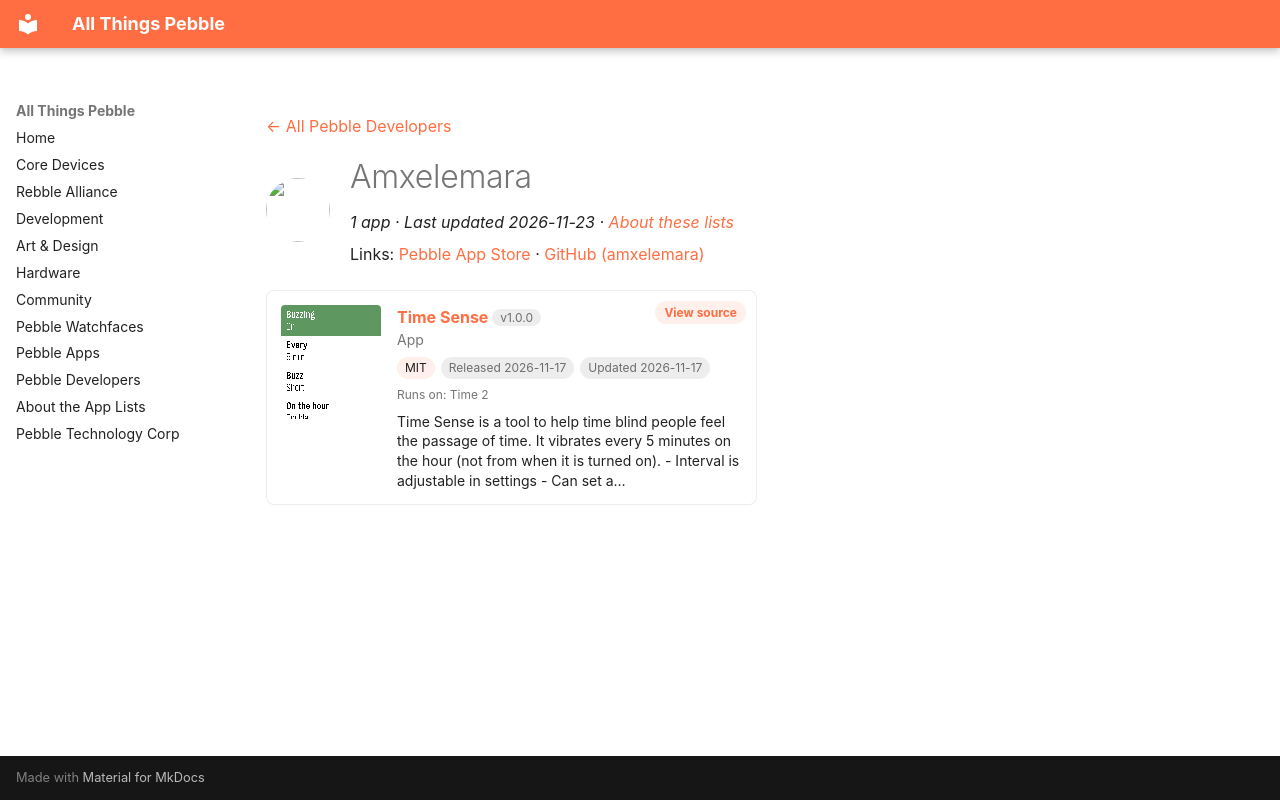

repository: saltedlolly/all-things-pebble · page: developers/amxelemara.html · generator: mkdocs

---
title: "Amxelemara"
hide:
  - toc
---

<!-- Generated by scripts/update_app_directory.py: do not edit by hand -->
[← All Pebble Developers](../developers.md)

<div class="dev-header" markdown>
<img class="dev-avatar" src="https://github.com/amxelemara.png?size=128" alt="" width="64" height="64" loading="lazy" onerror="this.remove()">
<div class="dev-intro" markdown>

# Amxelemara

*1 app · Last updated 2026-11-23 · [About these lists](../about-app-lists.md)*

Links: [Pebble App Store](https://apps.repebble.com/apps/dev/amxelemara_1f0dfd362d1ab99f64428473) · [GitHub (amxelemara)](https://github.com/amxelemara)

</div>
</div>

<div class="app-grid dev-apps" data-search-exclude>
<div class="app-card" data-type="watchapp" data-title="time sense" data-released="2026-11-17" data-updated="2026-11-17">
<a class="app-shot" href="https://apps.repebble.com/127494506276466b95246f4e" data-search-exclude><img src="../images/apps/127494506276466b95246f4e.png" alt="Time Sense" loading="lazy"></a>
<div class="app-info">
<h2 class="app-name" id="app-127494506276466b95246f4e"><a href="https://apps.repebble.com/127494506276466b95246f4e">Time Sense</a> <span class="app-version" title="Latest version" data-search-exclude>v1.0.0</span></h2>
<a class="app-source" href="https://github.com/amxelemara/time_sense" title="Source code" data-search-exclude>View source</a>
<div class="app-dev">App</div>
<div class="app-tags" data-search-exclude><span class="app-licence" title="Licence">MIT</span> <span title="First published in the app store">Released 2026-11-17</span> <span title="Latest release in the app store">Updated 2026-11-17</span></div>
<div class="app-watches" title="Supported watches" data-search-exclude>Runs on: Time 2</div>
<p class="app-desc">Time Sense is a tool to help time blind people feel the passage of time. It vibrates every 5 minutes on the hour (not from when it is turned on). - Interval is adjustable in settings - Can set a…</p>
</div>
</div>
</div>
